Run: headless pygame with SDL's dummy video driver; simulated clock (each Clock.tick advances the game by its frame time, no real sleeping); random seed 0; keys injected as events and as key.get_pressed() state; no mouse input.
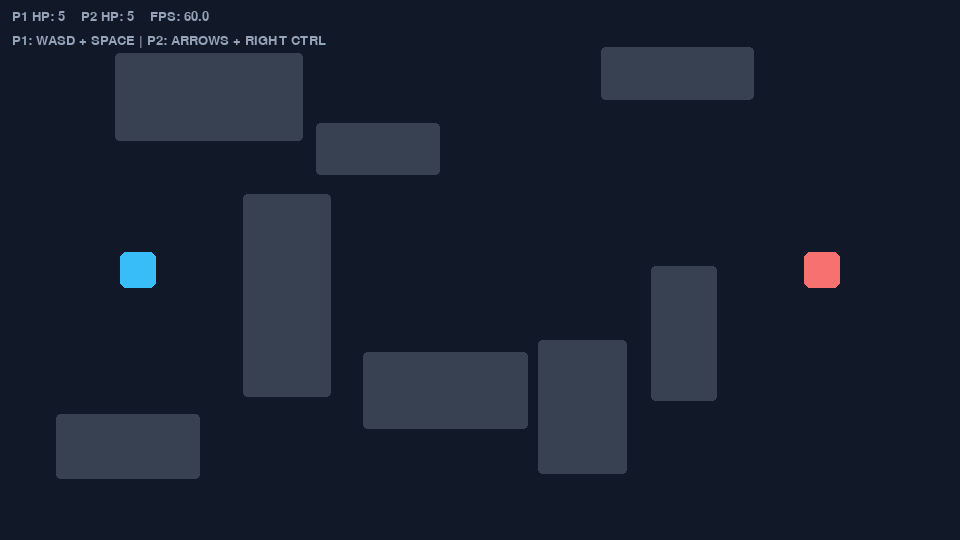
Frame 1 of 4 · flips 1–60 · no input
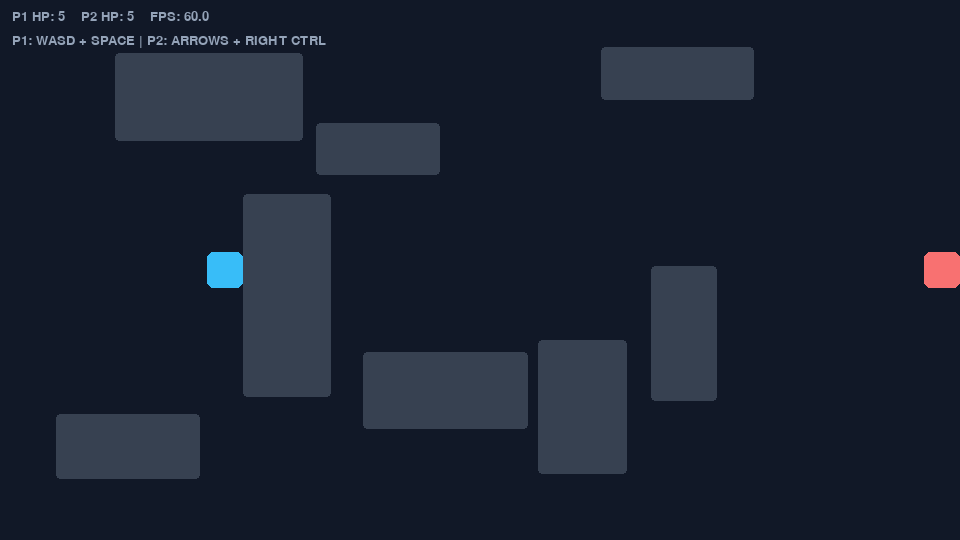
Frame 2 of 4 · flips 61–180 · tapped SPACE, RETURN · held RIGHT (→), D
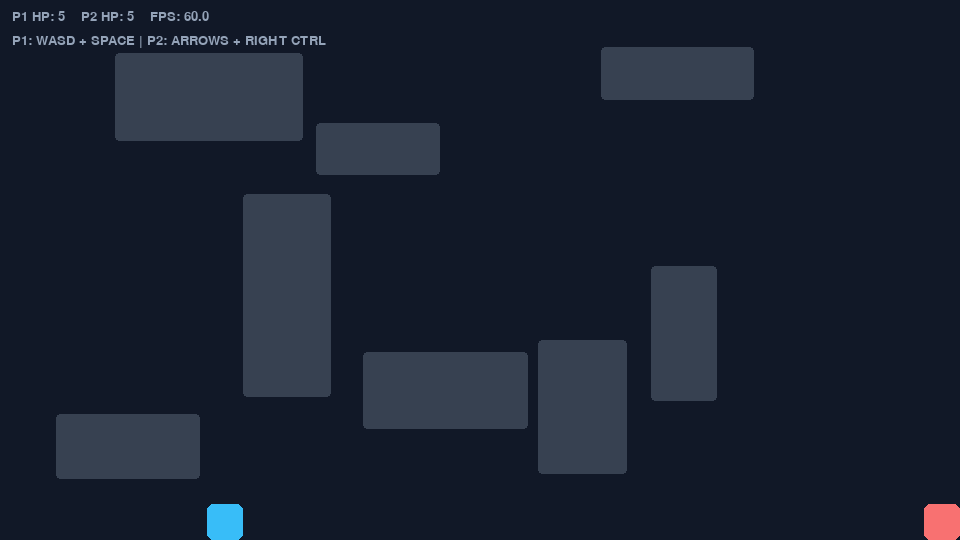
Frame 3 of 4 · flips 181–300 · held DOWN (↓), S
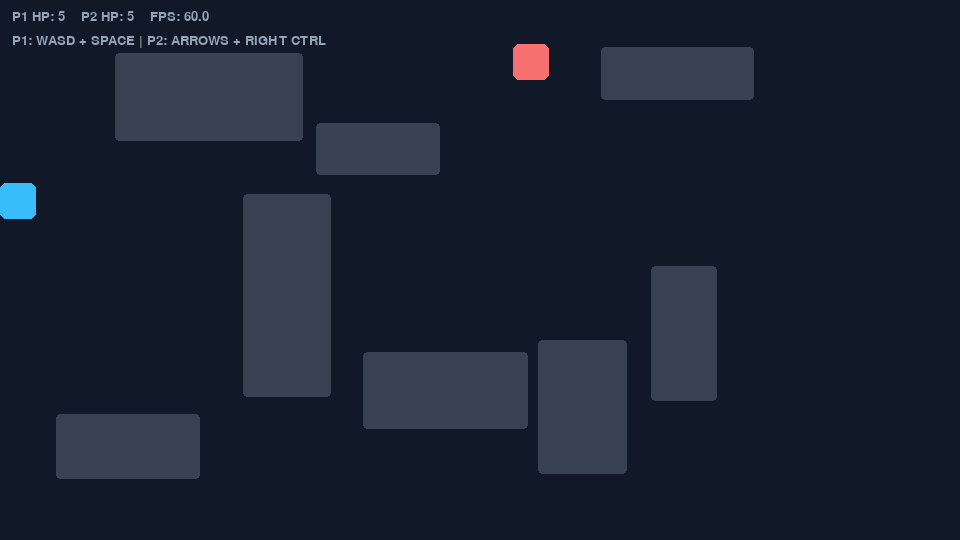
Frame 4 of 4 · flips 301–420 · held LEFT (←), A, UP (↑), W

The pygame program that drew these frames:

import sys
import random

import pygame


WIDTH, HEIGHT = 960, 540
BG_COLOR = (17, 24, 39)
PLAYER1_COLOR = (56, 189, 248)
PLAYER2_COLOR = (248, 113, 113)
WALL_COLOR = (55, 65, 81)
BULLET_COLOR = (250, 204, 21)
TEXT_COLOR = (148, 163, 184)
PLAYER_SPEED = 280
BULLET_SPEED = 560
PLAYER_SIZE = 36
BULLET_SIZE = 8
SHOOT_COOLDOWN = 0.2
MAX_HP = 5


def generate_random_walls(arena: pygame.Rect) -> list[pygame.Rect]:
    wall_count = random.randint(5, 8)
    walls: list[pygame.Rect] = []

    p1_safe = pygame.Rect(0, HEIGHT // 2 - 90, 230, 180)
    p2_safe = pygame.Rect(WIDTH - 230, HEIGHT // 2 - 90, 230, 180)
    center_lane = pygame.Rect(WIDTH // 2 - 90, HEIGHT // 2 - 40, 180, 80)

    tries = 0
    while len(walls) < wall_count and tries < 200:
        tries += 1

        if random.random() < 0.5:
            w = random.randint(50, 90)
            h = random.randint(120, 220)
        else:
            w = random.randint(120, 220)
            h = random.randint(50, 90)

        x = random.randint(40, arena.width - w - 40)
        y = random.randint(40, arena.height - h - 40)
        candidate = pygame.Rect(x, y, w, h)

        if candidate.colliderect(p1_safe) or candidate.colliderect(p2_safe):
            continue
        if candidate.colliderect(center_lane):
            continue
        if any(candidate.colliderect(wall.inflate(18, 18)) for wall in walls):
            continue

        walls.append(candidate)

    return walls


def move_with_walls(rect: pygame.Rect, dx: int, dy: int, walls: list[pygame.Rect], bounds: pygame.Rect) -> None:
    rect.x += dx
    for wall in walls:
        if rect.colliderect(wall):
            if dx > 0:
                rect.right = wall.left
            elif dx < 0:
                rect.left = wall.right

    rect.y += dy
    for wall in walls:
        if rect.colliderect(wall):
            if dy > 0:
                rect.bottom = wall.top
            elif dy < 0:
                rect.top = wall.bottom

    rect.clamp_ip(bounds)


def main() -> None:
    pygame.init()
    pygame.display.set_caption("Pygame - 2 Players")
    screen = pygame.display.set_mode((WIDTH, HEIGHT))
    clock = pygame.time.Clock()
    font = pygame.font.SysFont("monospace", 20)

    arena = screen.get_rect()
    players = {
        "p1": {
            "rect": pygame.Rect(120, HEIGHT // 2 - PLAYER_SIZE // 2, PLAYER_SIZE, PLAYER_SIZE),
            "color": PLAYER1_COLOR,
            "hp": MAX_HP,
            "last_dir": pygame.Vector2(1, 0),
            "cooldown": 0.0,
        },
        "p2": {
            "rect": pygame.Rect(WIDTH - 120 - PLAYER_SIZE, HEIGHT // 2 - PLAYER_SIZE // 2, PLAYER_SIZE, PLAYER_SIZE),
            "color": PLAYER2_COLOR,
            "hp": MAX_HP,
            "last_dir": pygame.Vector2(-1, 0),
            "cooldown": 0.0,
        },
    }

    walls = generate_random_walls(arena)

    bullets: list[dict[str, object]] = []

    running = True
    while running:
        dt = clock.tick(60) / 1000.0

        for event in pygame.event.get():
            if event.type == pygame.QUIT:
                running = False

        keys = pygame.key.get_pressed()

        p1_x = int(keys[pygame.K_d]) - int(keys[pygame.K_a])
        p1_y = int(keys[pygame.K_s]) - int(keys[pygame.K_w])
        p2_x = int(keys[pygame.K_RIGHT]) - int(keys[pygame.K_LEFT])
        p2_y = int(keys[pygame.K_DOWN]) - int(keys[pygame.K_UP])

        move_with_walls(
            players["p1"]["rect"],
            int(p1_x * PLAYER_SPEED * dt),
            int(p1_y * PLAYER_SPEED * dt),
            walls,
            arena,
        )
        move_with_walls(
            players["p2"]["rect"],
            int(p2_x * PLAYER_SPEED * dt),
            int(p2_y * PLAYER_SPEED * dt),
            walls,
            arena,
        )

        if p1_x != 0 or p1_y != 0:
            players["p1"]["last_dir"] = pygame.Vector2(p1_x, p1_y).normalize()
        if p2_x != 0 or p2_y != 0:
            players["p2"]["last_dir"] = pygame.Vector2(p2_x, p2_y).normalize()

        players["p1"]["cooldown"] = max(0.0, float(players["p1"]["cooldown"]) - dt)
        players["p2"]["cooldown"] = max(0.0, float(players["p2"]["cooldown"]) - dt)

        if keys[pygame.K_SPACE] and float(players["p1"]["cooldown"]) <= 0.0:
            direction = players["p1"]["last_dir"]
            origin = players["p1"]["rect"].center
            bullets.append(
                {
                    "rect": pygame.Rect(origin[0] - BULLET_SIZE // 2, origin[1] - BULLET_SIZE // 2, BULLET_SIZE, BULLET_SIZE),
                    "vel": pygame.Vector2(direction.x, direction.y) * BULLET_SPEED,
                    "owner": "p1",
                }
            )
            players["p1"]["cooldown"] = SHOOT_COOLDOWN

        if keys[pygame.K_RCTRL] and float(players["p2"]["cooldown"]) <= 0.0:
            direction = players["p2"]["last_dir"]
            origin = players["p2"]["rect"].center
            bullets.append(
                {
                    "rect": pygame.Rect(origin[0] - BULLET_SIZE // 2, origin[1] - BULLET_SIZE // 2, BULLET_SIZE, BULLET_SIZE),
                    "vel": pygame.Vector2(direction.x, direction.y) * BULLET_SPEED,
                    "owner": "p2",
                }
            )
            players["p2"]["cooldown"] = SHOOT_COOLDOWN

        kept_bullets: list[dict[str, object]] = []
        for bullet in bullets:
            bullet_rect = bullet["rect"]
            velocity = bullet["vel"]
            bullet_rect.x += int(velocity.x * dt)
            bullet_rect.y += int(velocity.y * dt)

            if not arena.colliderect(bullet_rect):
                continue

            if any(bullet_rect.colliderect(wall) for wall in walls):
                continue

            owner = bullet["owner"]
            target = "p2" if owner == "p1" else "p1"
            if bullet_rect.colliderect(players[target]["rect"]):
                players[target]["hp"] = max(0, int(players[target]["hp"]) - 1)
                continue

            kept_bullets.append(bullet)

        bullets = kept_bullets

        winner = None
        if int(players["p1"]["hp"]) <= 0:
            winner = "Player 2"
        elif int(players["p2"]["hp"]) <= 0:
            winner = "Player 1"

        if winner is not None:
            running = False

        screen.fill(BG_COLOR)
        for wall in walls:
            pygame.draw.rect(screen, WALL_COLOR, wall, border_radius=4)
        for key in ("p1", "p2"):
            pygame.draw.rect(screen, players[key]["color"], players[key]["rect"], border_radius=6)
        for bullet in bullets:
            pygame.draw.rect(screen, BULLET_COLOR, bullet["rect"], border_radius=4)

        status_text = font.render(
            f"P1 HP: {players['p1']['hp']}    P2 HP: {players['p2']['hp']}    FPS: {clock.get_fps():.1f}",
            True,
            TEXT_COLOR,
        )
        controls_text = font.render("P1: WASD + SPACE | P2: ARROWS + RIGHT CTRL", True, TEXT_COLOR)
        screen.blit(status_text, (12, 10))
        screen.blit(controls_text, (12, 34))

        pygame.display.flip()

    if winner is not None:
        end_screen = True
        while end_screen:
            for event in pygame.event.get():
                if event.type == pygame.QUIT:
                    end_screen = False
                if event.type == pygame.KEYDOWN and event.key == pygame.K_ESCAPE:
                    end_screen = False

            screen.fill(BG_COLOR)
            msg = font.render(f"{winner} wins! Press ESC or close window.", True, (226, 232, 240))
            screen.blit(msg, (WIDTH // 2 - msg.get_width() // 2, HEIGHT // 2 - msg.get_height() // 2))
            pygame.display.flip()

    pygame.quit()
    sys.exit(0)


if __name__ == "__main__":
    main()
